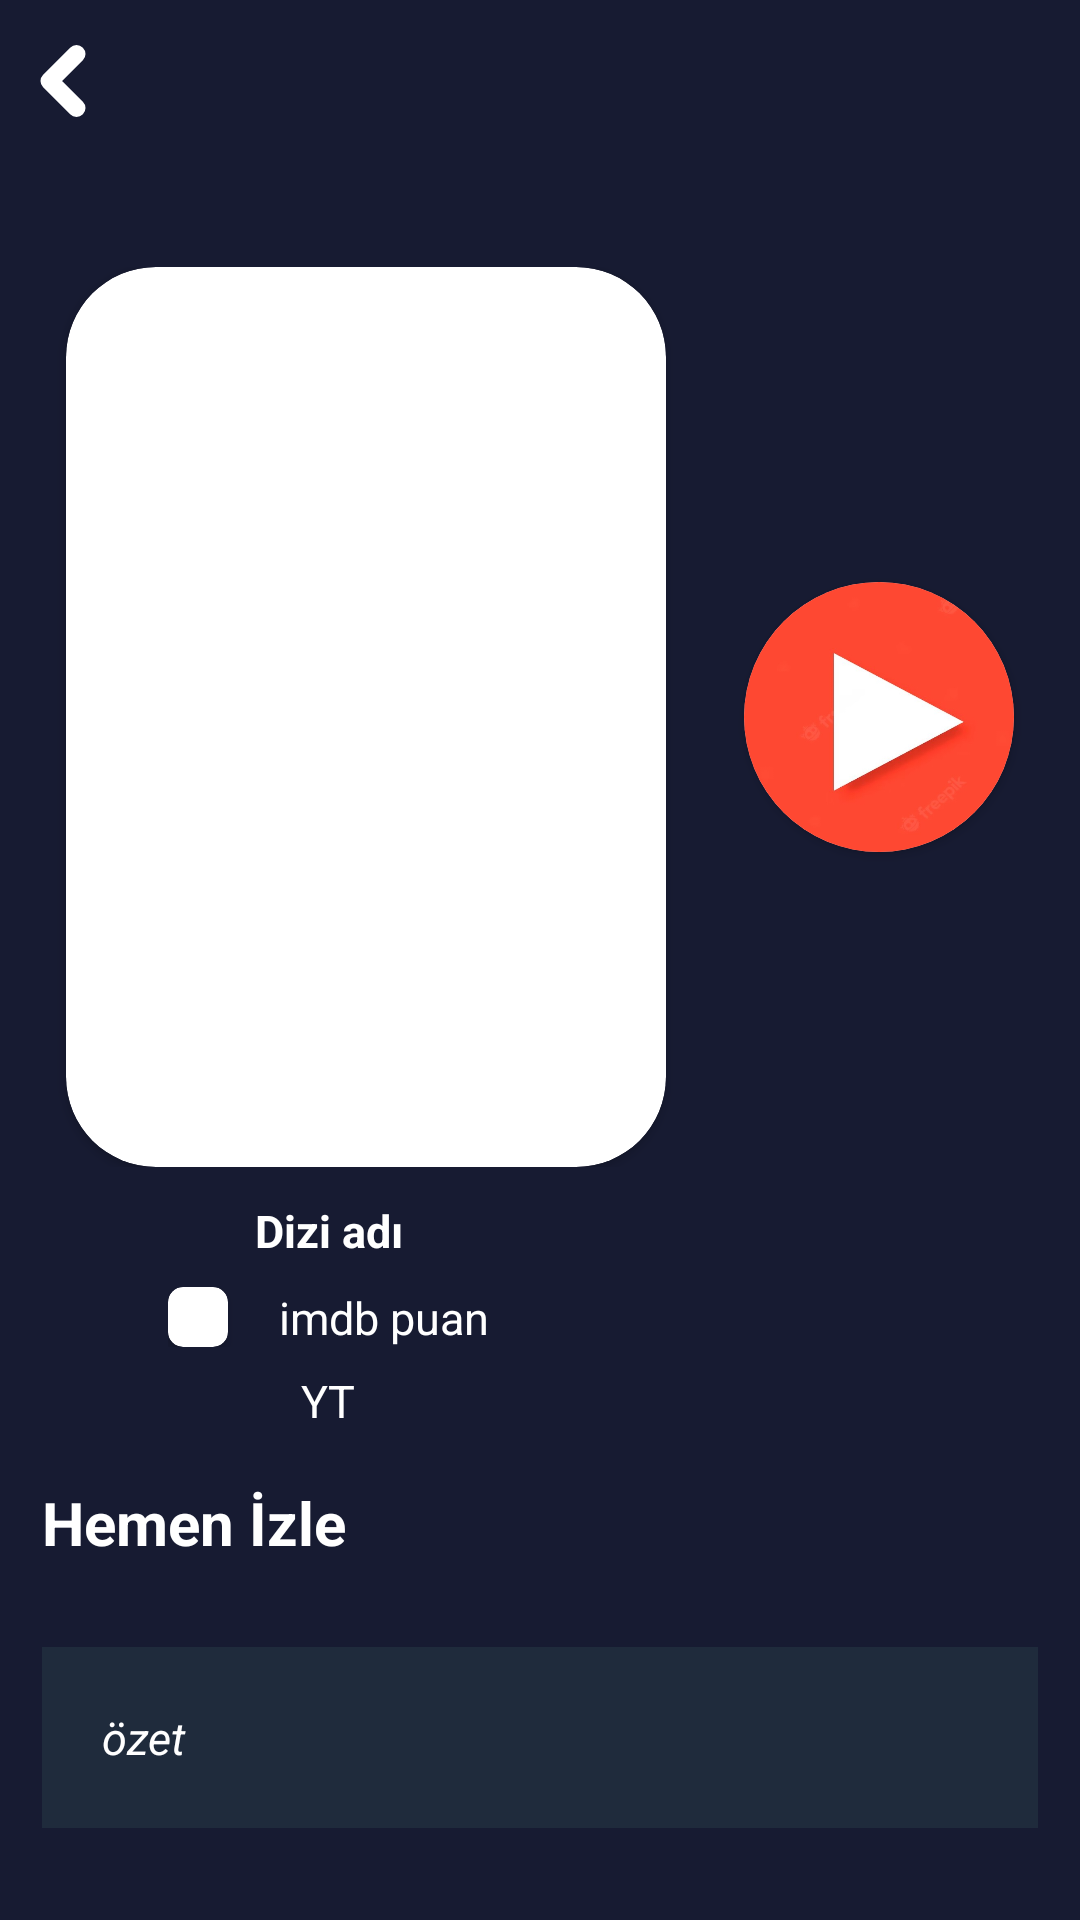

This screen was rendered from an Android layout file. Write that file and the resources it references.
<!-- AndroidManifest.xml: application theme Theme.TheMovieDC -->
<!-- res/layout/fragment_tv_detail.xml -->
<?xml version="1.0" encoding="utf-8"?>
<RelativeLayout xmlns:android="http://schemas.android.com/apk/res/android"
    xmlns:app="http://schemas.android.com/apk/res-auto"
    xmlns:tools="http://schemas.android.com/tools"
    android:layout_width="match_parent"
    android:background="#171B32"
    android:layout_height="match_parent">

    <ImageView
        android:id="@+id/tvPopularDetailBack"
        android:layout_width="match_parent"
        android:layout_height="match_parent"
        android:scaleType="fitXY" />
    

    <androidx.core.widget.NestedScrollView
        android:layout_width="match_parent"
        android:layout_height="match_parent">

        <LinearLayout
            android:layout_width="match_parent"
            android:layout_height="match_parent"
            android:layout_marginLeft="4dp"
            android:layout_marginRight="4dp"
            android:orientation="vertical">
            <LinearLayout
                android:layout_width="match_parent"
                android:layout_height="wrap_content"
                android:orientation="horizontal">

                <ImageView
                    android:id="@+id/TvBackButtonImageView"
                    android:layout_width="wrap_content"
                    android:layout_height="wrap_content"
                    android:layout_marginTop="15dp"
                    android:layout_marginLeft="5dp"
                    android:src="@drawable/ic_back_white" />

                <View
                    android:layout_width="0dp"
                    android:layout_height="0dp"
                    android:layout_weight="1" />

                <ImageView
                    android:id="@+id/TvRecomButtonImageView"
                    android:layout_width="wrap_content"
                    android:layout_height="wrap_content"
                    android:layout_marginTop="15dp"
                    android:layout_marginRight="5dp"
                    android:src="@drawable/recom_ic" />
            </LinearLayout>


            <androidx.constraintlayout.widget.ConstraintLayout
                android:layout_width="match_parent"
                android:layout_height="300dp"
                android:layout_marginTop="50dp">


                <androidx.cardview.widget.CardView
                    android:id="@+id/tvDtCardView"
                    android:layout_width="200dp"
                    android:layout_height="0dp"
                    android:layout_marginEnd="8dp"
                    app:cardCornerRadius="30dp"
                    app:layout_constraintBottom_toBottomOf="parent"
                    app:layout_constraintEnd_toStartOf="@+id/cardView2"
                    app:layout_constraintStart_toStartOf="parent"
                    app:layout_constraintTop_toTopOf="parent">

                    <ImageView
                        android:id="@+id/tvDetailImageView"
                        android:layout_width="match_parent"
                        android:layout_height="match_parent"
                        android:scaleType="centerCrop" />

                </androidx.cardview.widget.CardView>

                <androidx.cardview.widget.CardView
                    android:id="@+id/cardView2"
                    android:layout_width="90dp"
                    android:layout_height="90dp"
                    android:layout_gravity="center"
                    app:cardCornerRadius="45dp"
                    app:layout_constraintBottom_toBottomOf="parent"
                    app:layout_constraintEnd_toEndOf="parent"
                    app:layout_constraintStart_toEndOf="@+id/tvDtCardView"
                    app:layout_constraintTop_toTopOf="parent">

                    <Button
                        android:id="@+id/TvTrailerButton"
                        android:layout_width="match_parent"
                        android:layout_height="match_parent"
                        android:background="@drawable/ic_playredd"
                        android:textStyle="bold" />

                </androidx.cardview.widget.CardView>
            </androidx.constraintlayout.widget.ConstraintLayout>


            <androidx.constraintlayout.widget.ConstraintLayout
                android:layout_width="211dp"
                android:layout_height="100dp">


                <TextView
                    android:id="@+id/TvDetailNameTextView"
                    android:layout_width="wrap_content"
                    android:layout_height="wrap_content"
                    android:text="Dizi adı"
                    android:textColor="@color/white"
                    android:textSize="15sp"
                    android:textStyle="bold"
                    app:layout_constraintBottom_toBottomOf="parent"
                    app:layout_constraintEnd_toEndOf="parent"
                    app:layout_constraintStart_toStartOf="parent"
                    app:layout_constraintTop_toTopOf="parent"
                    app:layout_constraintVertical_bias="0.136" />

                <LinearLayout
                    android:layout_width="wrap_content"
                    android:layout_height="wrap_content"
                    android:layout_gravity="center"
                    android:layout_marginBottom="40dp"
                    app:layout_constraintBottom_toBottomOf="parent"
                    app:layout_constraintEnd_toEndOf="parent"
                    app:layout_constraintStart_toStartOf="parent">

                    <androidx.cardview.widget.CardView
                        android:layout_width="20dp"
                        android:layout_height="20dp"
                        android:layout_gravity="center"
                        android:layout_marginRight="17dp"
                        app:cardCornerRadius="5dp">

                        <ImageView
                            android:id="@+id/imdbDetailPhoto2"
                            android:layout_width="match_parent"
                            android:layout_height="match_parent" />

                    </androidx.cardview.widget.CardView>


                    <TextView
                        android:id="@+id/imdbDetailTextView"
                        android:layout_width="wrap_content"
                        android:layout_height="match_parent"
                        android:text="imdb puan"
                        android:textColor="@color/white"
                        android:textSize="15sp" />


                </LinearLayout>

                <TextView
                    android:id="@+id/DetailYt"
                    android:layout_width="wrap_content"
                    android:layout_height="wrap_content"
                    android:layout_gravity="bottom"
                    android:layout_marginBottom="12dp"
                    android:text="YT"
                    android:textColor="@color/white"
                    android:textSize="15sp"
                    app:layout_constraintBottom_toBottomOf="parent"
                    app:layout_constraintEnd_toEndOf="parent"
                    app:layout_constraintStart_toStartOf="parent" />


            </androidx.constraintlayout.widget.ConstraintLayout>
            <TextView
                android:layout_width="match_parent"
                android:layout_height="25dp"
                android:layout_marginTop="5dp"
                android:layout_marginStart="5dp"
                android:text=" Hemen İzle "
                android:textColor="@color/white"
                android:textSize="20sp"
                android:textStyle="bold" />

            <TextView
                android:id="@+id/infoTextProvide"
                android:layout_width="match_parent"
                android:layout_height="25dp"
                android:layout_marginTop="5dp"
                android:layout_marginStart="5dp"
                android:text=" İçerik online platformlarda bulunamadı !  "
                android:textColor="@color/white"
                android:gravity="center"
                android:visibility="gone"
                android:textSize="20sp"
                android:textStyle="bold" />


            <androidx.recyclerview.widget.RecyclerView
                android:id="@+id/providerRecycler"
                android:layout_width="wrap_content"
                android:layout_height="wrap_content"
                android:layout_marginTop="10dp"
                android:layout_marginRight="10dp"
                android:orientation="horizontal"
                app:layoutManager="androidx.recyclerview.widget.LinearLayoutManager"
                tools:listitem="@layout/providers_layout"/>

            <LinearLayout
                android:layout_width="match_parent"
                android:layout_height="wrap_content"
                android:layout_marginLeft="10dp"
                android:layout_marginTop="20dp"
                android:layout_marginRight="10dp"
                android:layout_marginBottom="20dp"
                android:background="#1F2B3C">

                <TextView
                    android:id="@+id/TvDetailOzetTExt"
                    android:layout_width="wrap_content"
                    android:layout_height="wrap_content"
                    android:layout_gravity="center"
                    android:layout_marginLeft="20dp"
                    android:layout_marginTop="20dp"
                    android:layout_marginRight="20dp"
                    android:layout_marginBottom="20dp"
                    android:text="özet "
                    android:textColor="@color/white"
                    android:textSize="15sp"
                    android:textStyle="italic" />
            </LinearLayout>
            <TextView
                android:layout_width="match_parent"
                android:layout_height="25dp"
                android:layout_marginTop="5dp"
                android:text=" Oyuncular >"
                android:textColor="@color/white"
                android:textSize="20sp"
                android:textStyle="bold" />

            <androidx.recyclerview.widget.RecyclerView
                android:id="@+id/TvActorRecyler"
                android:layout_width="match_parent"
                android:layout_height="wrap_content"
                android:orientation="horizontal"
                app:layoutManager="androidx.recyclerview.widget.LinearLayoutManager"
                tools:listitem="@layout/fragment_actor_layout" />

            <TextView
                android:id="@+id/seasonChoiceText"
                android:layout_width="match_parent"
                android:layout_height="25dp"
                android:layout_marginTop="5dp"
                android:text=" Sezonlar ve Bölümler >"
                android:textColor="@color/white"
                android:textSize="20sp"
                android:textStyle="bold" />
            <ListView
                android:layout_width="wrap_content"
                android:layout_height="wrap_content"/>

            <androidx.recyclerview.widget.RecyclerView
                android:id="@+id/seasonInfoRecycler"
                android:layout_width="match_parent"
                android:layout_height="wrap_content"
                android:orientation="horizontal"
                app:layoutManager="androidx.recyclerview.widget.LinearLayoutManager"
                tools:listitem="@layout/tv_episodes_layout"/>

        </LinearLayout>

    </androidx.core.widget.NestedScrollView>

</RelativeLayout>
<!-- res/layout/providers_layout.xml (included above) -->
<?xml version="1.0" encoding="utf-8"?>
<LinearLayout xmlns:android="http://schemas.android.com/apk/res/android"
    xmlns:app="http://schemas.android.com/apk/res-auto"
    android:layout_width="80dp"
    android:layout_height="wrap_content">

    <androidx.cardview.widget.CardView
        android:id="@+id/cardViewProvider"
        android:layout_width="70dp"
        android:layout_height="70dp"
        android:layout_marginStart="5dp"
        android:elevation="0dp"
        app:cardCornerRadius="16dp">

        <ImageView
            android:id="@+id/posterViewProvider"
            android:layout_width="match_parent"
            android:layout_height="match_parent"
            android:background="@drawable/empty_backgrounds"
            android:scaleType="fitXY" />

    </androidx.cardview.widget.CardView>




















</LinearLayout>
<!-- res/layout/fragment_actor_layout.xml (included above) -->
<?xml version="1.0" encoding="utf-8"?>
<LinearLayout xmlns:android="http://schemas.android.com/apk/res/android"
    xmlns:app="http://schemas.android.com/apk/res-auto"
    android:layout_width="140dp"
    android:layout_height="235dp"
    android:layout_marginTop="20dp"
    android:layout_marginStart="16dp"
    android:layout_marginBottom="5dp">


    <androidx.cardview.widget.CardView
        android:id="@+id/actorCard"
        android:layout_width="match_parent"
        android:layout_height="match_parent"
        app:cardCornerRadius="15dp">

        <androidx.constraintlayout.widget.ConstraintLayout
            android:layout_width="match_parent"
            android:layout_height="match_parent"
            android:background="#1F2B3C">

            <ImageView
                android:id="@+id/actorPoster"
                android:layout_width="0dp"
                android:layout_height="0dp"
                android:layout_marginBottom="9dp"
                android:scaleType="centerCrop"
                app:layout_constraintBottom_toTopOf="@+id/actorName"
                app:layout_constraintEnd_toEndOf="parent"
                app:layout_constraintStart_toStartOf="parent"
                app:layout_constraintTop_toTopOf="parent" />

            <TextView
                android:id="@+id/actorName"
                android:layout_width="match_parent"
                android:layout_height="wrap_content"
                android:layout_marginBottom="11dp"
                android:gravity="center"
                android:text="actor name"
                android:textColor="@color/white"
                android:textStyle="bold"
                app:layout_constraintBottom_toTopOf="@+id/actorCharacter"
                app:layout_constraintEnd_toEndOf="parent"
                app:layout_constraintStart_toStartOf="parent"
                app:layout_constraintTop_toBottomOf="@+id/actorPoster" />

            <TextView
                android:id="@+id/actorCharacter"
                android:layout_width="match_parent"
                android:layout_height="wrap_content"
                android:layout_marginBottom="7dp"
                android:gravity="center"
                android:text="character"
                android:textColor="@color/white"
                android:textStyle="italic"
                app:layout_constraintBottom_toBottomOf="parent"
                app:layout_constraintEnd_toEndOf="parent"
                app:layout_constraintHorizontal_bias="0.0"
                app:layout_constraintStart_toStartOf="parent"
                app:layout_constraintTop_toBottomOf="@+id/actorName" />


        </androidx.constraintlayout.widget.ConstraintLayout>



    </androidx.cardview.widget.CardView>


</LinearLayout>
<!-- res/layout/tv_episodes_layout.xml (included above) -->
<?xml version="1.0" encoding="utf-8"?>
<LinearLayout xmlns:android="http://schemas.android.com/apk/res/android"
    xmlns:app="http://schemas.android.com/apk/res-auto"
    android:layout_width="340dp"
    android:layout_height="235dp"
    android:layout_marginTop="20dp"
    android:layout_marginStart="16dp"
    android:layout_marginBottom="5dp">


    <androidx.cardview.widget.CardView
        android:id="@+id/seasonInfoCard"
        android:layout_width="match_parent"
        android:layout_height="match_parent"
        app:cardCornerRadius="15dp">

        <androidx.constraintlayout.widget.ConstraintLayout
            android:layout_width="match_parent"
            android:layout_height="match_parent"
            android:background="#1F2B3C">

            <ImageView
                android:id="@+id/episodePoster"
                android:layout_width="0dp"
                android:layout_height="0dp"
                android:layout_marginBottom="3dp"
                android:scaleType="centerCrop"
                android:background="@drawable/empty_backgrounds"
                app:layout_constraintBottom_toTopOf="@+id/episodeName"
                app:layout_constraintEnd_toEndOf="parent"
                app:layout_constraintStart_toStartOf="parent"
                app:layout_constraintTop_toTopOf="parent" />

            <TextView
                android:id="@+id/episodeName"
                android:layout_width="match_parent"
                android:layout_height="wrap_content"
                android:layout_marginBottom="2dp"
                android:gravity="center"
                android:text="Bölüm adı"
                android:textColor="@color/white"
                android:textStyle="bold"
                app:layout_constraintBottom_toTopOf="@+id/seasonAndEpisodeNo"
                app:layout_constraintEnd_toEndOf="parent"
                app:layout_constraintStart_toStartOf="parent"
                app:layout_constraintTop_toBottomOf="@+id/episodePoster" />

            <TextView
                android:id="@+id/seasonAndEpisodeNo"
                android:layout_width="match_parent"
                android:layout_height="wrap_content"
                android:layout_marginBottom="3dp"
                android:gravity="center"
                android:text="sezon ve bölüm no"
                android:textColor="@color/white"
                android:textStyle="italic"
                app:layout_constraintBottom_toBottomOf="parent"
                app:layout_constraintEnd_toEndOf="parent"
                app:layout_constraintHorizontal_bias="0.0"
                app:layout_constraintStart_toStartOf="parent"
                app:layout_constraintTop_toBottomOf="@+id/episodeName" />


        </androidx.constraintlayout.widget.ConstraintLayout>



    </androidx.cardview.widget.CardView>


</LinearLayout>
<!-- resources referenced by this layout -->
<resources>
  <color name="white">#FFFFFFFF</color>
  <!-- drawable empty_backgrounds: png bitmap (drawable, 10849 bytes) -->
  <!-- drawable ic_back_white (drawable) -->
  <vector xmlns:android="http://schemas.android.com/apk/res/android"
      android:width="24dp"
      android:height="24dp"
      android:viewportWidth="16"
      android:viewportHeight="16">
      <path
          android:pathData="M11,14L5,8l6,-6"
          android:strokeLineJoin="round"
          android:strokeWidth="4"
          android:fillColor="#00000000"
          android:strokeColor="@color/white"
          android:strokeLineCap="round"/>
  </vector>
  <!-- drawable ic_playredd: jpg bitmap (drawable, 39695 bytes) -->
  <style name="Theme.TheMovieDC" parent="Theme.AppCompat.DayNight.NoActionBar">
          
          <item name="colorPrimary">@color/purple_500</item>
          <item name="colorPrimaryVariant">@color/purple_700</item>
          <item name="colorOnPrimary">@color/white</item>
          
          <item name="colorSecondary">@color/teal_200</item>
          <item name="android:windowFullscreen">true</item>
          <item name="colorSecondaryVariant">@color/teal_700</item>
          <item name="colorOnSecondary">@color/black</item>
          
          <item name="android:statusBarColor">?attr/colorPrimaryVariant</item>
          
  
      </style>
  <color name="purple_500">#EBEFF3</color>
  <color name="purple_700">#8E8E8E</color>
  <color name="teal_200">#FF03DAC5</color>
  <color name="teal_700">#FF018786</color>
  <color name="black">#FF000000</color>
</resources>
